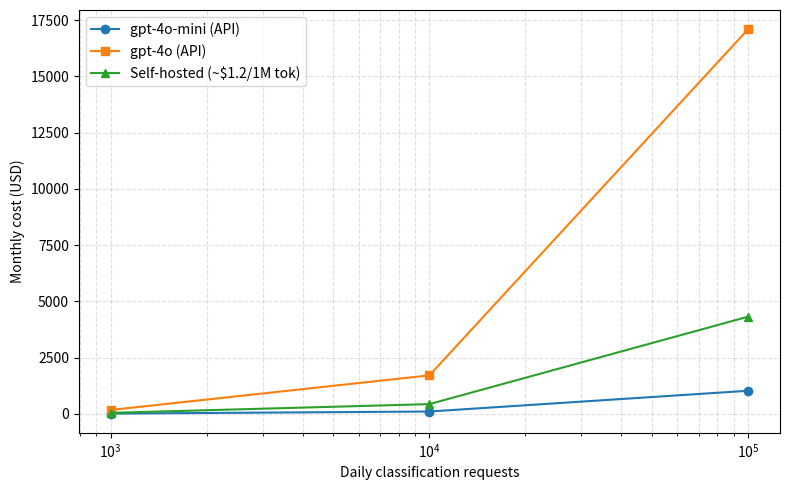

This chart was generated by the following Python code:
import json
import os
from pathlib import Path

import matplotlib.pyplot as plt
import numpy as np

# USD per 1M tokens (input+output averaged for simplicity — adjust for your mix)
PRICE_MINI_IN = 0.15
PRICE_MINI_OUT = 0.60
PRICE_4O_IN = 2.50
PRICE_4O_OUT = 10.0
SELF_HOSTED_PER_MILLION = float(os.environ.get("SELF_HOSTED_PRICE_PER_MILLION_TOKENS", "1.2"))

_p = Path.cwd().resolve()
ROOT = next((a for a in [_p, *_p.parents] if (a / "pyproject.toml").is_file()), _p)
summary_path = ROOT / "notebooks" / "finetune_classifier" / "eval_summary.json"
avg_tokens_per_request = 1200
if summary_path.exists():
    data = json.loads(summary_path.read_text(encoding="utf-8"))
    print("Loaded eval_summary:", data)

daily_requests = np.array([1_000, 10_000, 100_000])
tokens_per_day = daily_requests * avg_tokens_per_request
millions_per_month = tokens_per_day * 30 / 1e6

def monthly_cost_mini(millions: np.ndarray) -> np.ndarray:
    # assume 70% input / 30% output tokens
    return millions * (0.7 * PRICE_MINI_IN + 0.3 * PRICE_MINI_OUT)

def monthly_cost_4o(millions: np.ndarray) -> np.ndarray:
    return millions * (0.7 * PRICE_4O_IN + 0.3 * PRICE_4O_OUT)

def monthly_cost_self(millions: np.ndarray) -> np.ndarray:
    return millions * SELF_HOSTED_PER_MILLION

c_mini = monthly_cost_mini(millions_per_month)
c_4o = monthly_cost_4o(millions_per_month)
c_self = monthly_cost_self(millions_per_month)

fig, ax = plt.subplots(figsize=(8, 5))
ax.plot(daily_requests, c_mini, label="gpt-4o-mini (API)", marker="o")
ax.plot(daily_requests, c_4o, label="gpt-4o (API)", marker="s")
ax.plot(daily_requests, c_self, label=f"Self-hosted (~${SELF_HOSTED_PER_MILLION}/1M tok)", marker="^")
ax.set_xlabel("Daily classification requests")
ax.set_ylabel("Monthly cost (USD)")
ax.set_xscale("log")
ax.legend()
ax.grid(True, which="both", ls="--", alpha=0.4)
plt.tight_layout()
plt.show()

cross = np.where(c_self < c_mini)[0]
if len(cross):
    print("Self-hosted cheaper than gpt-4o-mini at daily volume >=", daily_requests[cross[0]])
else:
    print("At modeled token prices, API mini remains cheaper than self-hosted in this band; raise volume or lower GPU $/token.")
